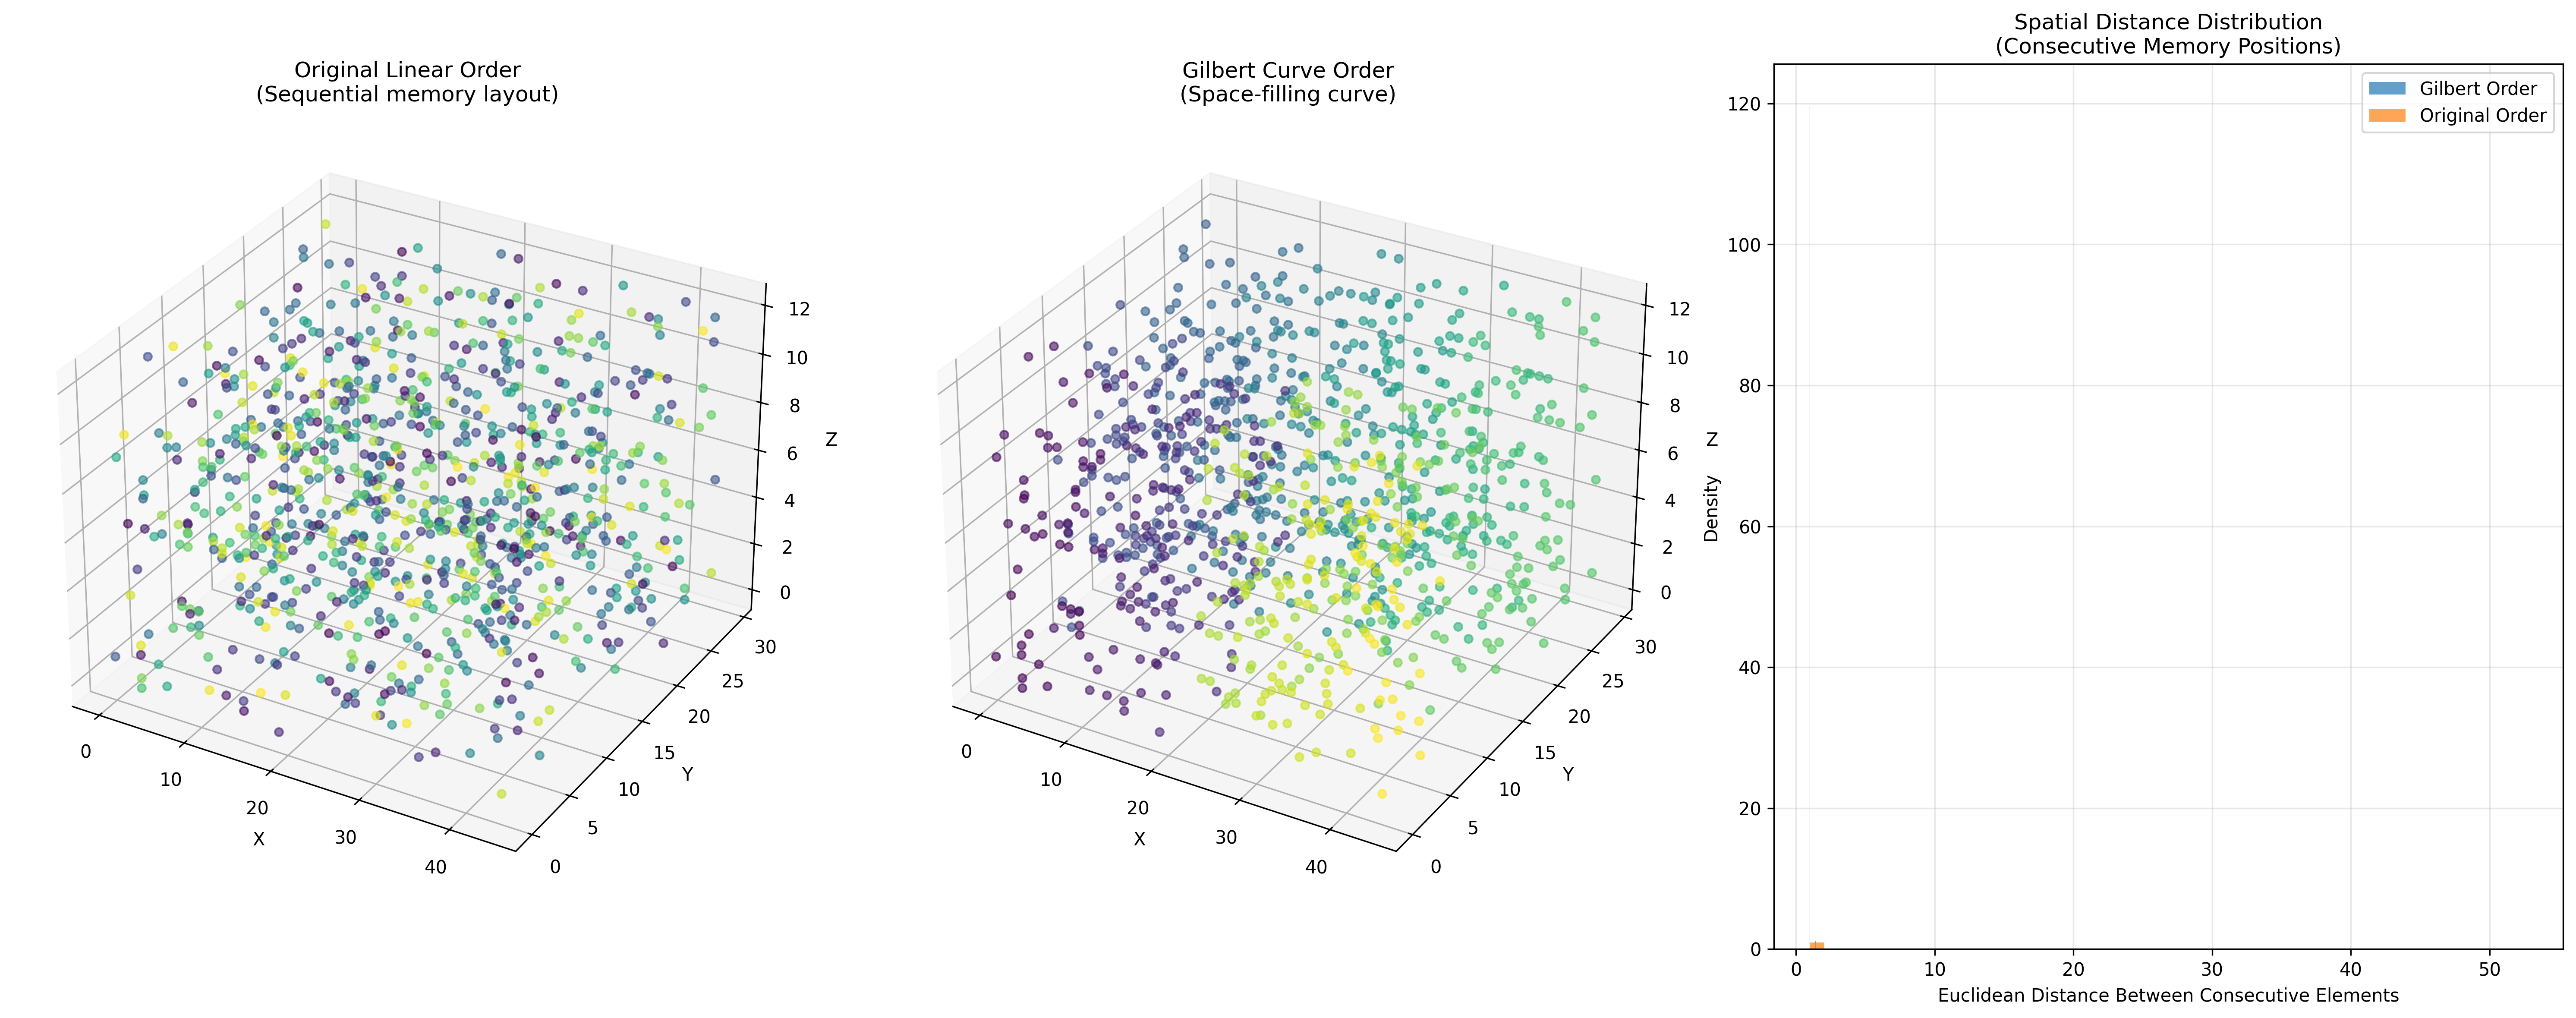

Generate this figure with Python:
#!/usr/bin/env python3
"""
Gilbert Curve Rearrangement Visualization

This script visualizes how the Gilbert 3D space-filling curve rearranges elements
and analyzes whether neighboring elements in memory remain spatially adjacent
after the rearrangement.
"""

import numpy as np
import matplotlib.pyplot as plt
from mpl_toolkits.mplot3d import Axes3D
import torch
import sys
import os

# Add the Triton directory to path to import gilbert3d
sys.path.append('/workspace/Triton')

# Import the gilbert3d function (assuming it exists)
try:
    from utils.gilbert3d import gilbert3d
except ImportError:
    print("Warning: Could not import gilbert3d. Using placeholder implementation.")
    def gilbert3d(width, height, depth):
        """Placeholder gilbert3d implementation - returns sequential coordinates"""
        coords = []
        for z in range(depth):
            for y in range(height):
                for x in range(width):
                    coords.append((x, y, z))
        return coords

class GilbertVisualizer:
    def __init__(self, width=45, height=30, depth=13, text_length=226):
        self.width = width
        self.height = height
        self.depth = depth
        self.text_length = text_length
        self.total_elements = width * height * depth
        
        # Generate Gilbert curve mapping
        self._generate_mappings()
        
    def _generate_mappings(self):
        """Generate the Gilbert curve coordinate mappings."""
        print(f"Generating Gilbert mappings for {self.width}x{self.height}x{self.depth} cube...")
        
        coord_to_index = {}
        gilbert_coords = []
        
        index = 0
        for x, y, z in gilbert3d(self.width, self.height, self.depth):
            coord_index = x + self.width * (y + self.height * z)
            coord_to_index[coord_index] = index
            gilbert_coords.append((x, y, z))
            index += 1
        
        # Create mapping arrays
        self.original_order2gilbert_order = [0] * self.total_elements
        self.gilbert_order2original_order = [0] * self.total_elements
        self.gilbert_coords = gilbert_coords
        
        for coord_idx, gilbert_idx in coord_to_index.items():
            self.original_order2gilbert_order[coord_idx] = gilbert_idx
            self.gilbert_order2original_order[gilbert_idx] = coord_idx
            
        print(f"Generated {len(self.gilbert_coords)} coordinate mappings")
    
    def coord_to_index(self, x, y, z):
        """Convert 3D coordinates to linear index."""
        return x + self.width * (y + self.height * z)
    
    def index_to_coord(self, idx):
        """Convert linear index to 3D coordinates."""
        z = idx // (self.width * self.height)
        remainder = idx % (self.width * self.height)
        y = remainder // self.width
        x = remainder % self.width
        return x, y, z
    
    def analyze_spatial_locality(self, sample_size=1000):
        """Analyze spatial locality of Gilbert rearrangement."""
        print("\nAnalyzing spatial locality...")
        
        # Sample random consecutive pairs in Gilbert order
        np.random.seed(42)
        sample_indices = np.random.choice(
            range(self.total_elements - 1), 
            min(sample_size, self.total_elements - 1), 
            replace=False
        )
        
        distances = []
        original_distances = []
        
        for i in sample_indices:
            # Get consecutive Gilbert indices
            gilbert_idx1 = i
            gilbert_idx2 = i + 1
            
            # Get corresponding original indices
            orig_idx1 = self.gilbert_order2original_order[gilbert_idx1]
            orig_idx2 = self.gilbert_order2original_order[gilbert_idx2]
            
            # Convert to 3D coordinates
            coord1 = self.index_to_coord(orig_idx1)
            coord2 = self.index_to_coord(orig_idx2)
            
            # Calculate Euclidean distance
            dist = np.sqrt(sum((a - b) ** 2 for a, b in zip(coord1, coord2)))
            distances.append(dist)
            
            # For comparison, calculate distance between consecutive original indices
            orig_coord1 = self.index_to_coord(i)
            orig_coord2 = self.index_to_coord(i + 1)
            orig_dist = np.sqrt(sum((a - b) ** 2 for a, b in zip(orig_coord1, orig_coord2)))
            original_distances.append(orig_dist)
        
        return np.array(distances), np.array(original_distances)
    
    def visualize_rearrangement(self, num_points=500):
        """Visualize the Gilbert rearrangement effect."""
        print(f"\nCreating visualization with {num_points} sample points...")
        
        # Sample points for visualization
        np.random.seed(42)
        sample_indices = np.random.choice(self.total_elements, num_points, replace=False)
        
        # Create figure with subplots
        fig = plt.figure(figsize=(20, 8))
        
        # Original order visualization
        ax1 = fig.add_subplot(131, projection='3d')
        colors = plt.cm.viridis(np.linspace(0, 1, num_points))
        
        for i, orig_idx in enumerate(sample_indices):
            x, y, z = self.index_to_coord(orig_idx)
            ax1.scatter(x, y, z, c=[colors[i]], s=20, alpha=0.6)
        
        ax1.set_title('Original Linear Order\n(Sequential memory layout)', fontsize=12)
        ax1.set_xlabel('X')
        ax1.set_ylabel('Y')
        ax1.set_zlabel('Z')
        
        # Gilbert order visualization
        ax2 = fig.add_subplot(132, projection='3d')
        
        # Sort sample indices by their Gilbert order
        gilbert_sorted_indices = sorted(sample_indices, 
                                      key=lambda x: self.original_order2gilbert_order[x])
        
        for i, orig_idx in enumerate(gilbert_sorted_indices):
            x, y, z = self.index_to_coord(orig_idx)
            ax2.scatter(x, y, z, c=[colors[i]], s=20, alpha=0.6)
        
        ax2.set_title('Gilbert Curve Order\n(Space-filling curve)', fontsize=12)
        ax2.set_xlabel('X')
        ax2.set_ylabel('Y')
        ax2.set_zlabel('Z')
        
        # Distance analysis subplot
        ax3 = fig.add_subplot(133)
        
        distances, original_distances = self.analyze_spatial_locality()
        
        ax3.hist(distances, bins=50, alpha=0.7, label='Gilbert Order', density=True)
        ax3.hist(original_distances, bins=50, alpha=0.7, label='Original Order', density=True)
        ax3.set_xlabel('Euclidean Distance Between Consecutive Elements')
        ax3.set_ylabel('Density')
        ax3.set_title('Spatial Distance Distribution\n(Consecutive Memory Positions)')
        ax3.legend()
        ax3.grid(True, alpha=0.3)
        
        plt.tight_layout()
        plt.savefig('/workspace/gilbert_visualization.png', dpi=300, bbox_inches='tight')
        print("Visualization saved as gilbert_visualization.png")
        
        return fig
    
    def print_locality_analysis(self):
        """Print detailed locality analysis."""
        distances, original_distances = self.analyze_spatial_locality()
        
        print("\n" + "="*60)
        print("GILBERT REARRANGEMENT SPATIAL LOCALITY ANALYSIS")
        print("="*60)
        print(f"Cube dimensions: {self.width} × {self.height} × {self.depth}")
        print(f"Total elements: {self.total_elements:,}")
        print(f"Text length: {self.text_length}")
        print()
        
        print("Distance between consecutive elements in memory:")
        print(f"Gilbert Order - Mean: {distances.mean():.3f}, Std: {distances.std():.3f}")
        print(f"Original Order - Mean: {original_distances.mean():.3f}, Std: {original_distances.std():.3f}")
        print()
        
        # Analyze percentage of close neighbors
        close_threshold = 2.0  # Within 2 units distance
        gilbert_close = (distances <= close_threshold).mean() * 100
        original_close = (original_distances <= close_threshold).mean() * 100
        
        print(f"Percentage of consecutive pairs within {close_threshold} units:")
        print(f"Gilbert Order: {gilbert_close:.1f}%")
        print(f"Original Order: {original_close:.1f}%")
        print()
        
        improvement = gilbert_close / original_close if original_close > 0 else float('inf')
        print(f"Gilbert curve improves spatial locality by {improvement:.2f}x")
        print("="*60)

def main():
    """Main function to run the visualization."""
    print("Gilbert 3D Curve Visualization")
    print("="*50)
    
    # Use the same parameters as in cogvideo_newattn.py
    width = 45
    height = 30  
    depth = 13
    text_length = 226
    
    # Create visualizer
    visualizer = GilbertVisualizer(width, height, depth, text_length)
    
    # Generate and save visualization
    fig = visualizer.visualize_rearrangement(num_points=1000)
    
    # Print analysis
    visualizer.print_locality_analysis()
    
    # Show plot if running interactively
    try:
        plt.show()
    except:
        print("Note: Running in non-interactive mode. Plot saved to file.")

if __name__ == "__main__":
    main()